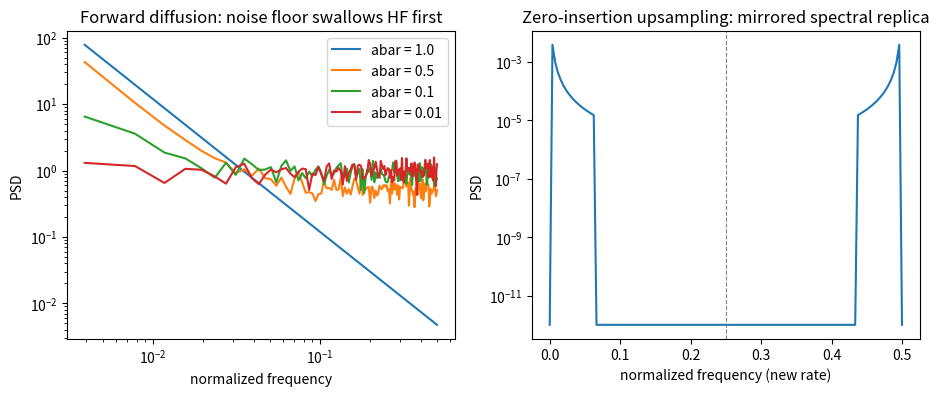

Recreate this plot in Python.
"""
Day 123 - Consolidation Phase 8: generators leave spectral fingerprints.

Left : forward diffusion x_t = sqrt(a)*x0 + sqrt(1-a)*eps on a 1D signal with a 1/f^2-like spectrum.
       White noise has a flat PSD, so the high-frequency end of the signal is buried first.
Right: zero-insertion (stride-2 transposed-conv style) upsampling creates a spectral replica
       (mirror image) of the low band, the classic checkerboard / upsampling artifact.
"""
import numpy as np
import matplotlib.pyplot as plt

np.random.seed(42)
n = 256

# ---- synthetic "natural" signal: random phases, amplitude ~ 1/f ----
freqs = np.fft.rfftfreq(n)
amp = np.zeros_like(freqs)
amp[1:] = 1.0 / freqs[1:]
phase = np.exp(2j * np.pi * np.random.rand(freqs.size))
x0 = np.fft.irfft(amp * phase, n)
x0 = x0 / x0.std()


def psd(x, reps=1):
    return np.abs(np.fft.rfft(x)) ** 2 / n


# ---- left: forward noising ----
alphas_bar = [1.0, 0.5, 0.1, 0.01]
fig, axes = plt.subplots(1, 2, figsize=(11, 4))
for a in alphas_bar:
    # average over 20 noise draws to smooth the PSD
    p = np.mean([psd(np.sqrt(a) * x0 + np.sqrt(1 - a) * np.random.randn(n)) for _ in range(20)], axis=0)
    axes[0].loglog(freqs[1:], p[1:], label=f"abar = {a}")
axes[0].set_xlabel("normalized frequency")
axes[0].set_ylabel("PSD")
axes[0].set_title("Forward diffusion: noise floor swallows HF first")
axes[0].legend()

# ---- right: zero-insertion upsampling ----
m = 128
low = np.fft.irfft(np.r_[0, 1.0 / np.arange(1, 17), np.zeros(m // 2 - 16)] * np.exp(2j * np.pi * np.random.rand(m // 2 + 1)), m)
up = np.zeros(2 * m)
up[::2] = low                                       # zero insertion, no interpolation filter
f_up = np.fft.rfftfreq(2 * m)
axes[1].semilogy(f_up, np.abs(np.fft.rfft(up)) ** 2 / (2 * m) + 1e-12)
axes[1].axvline(0.25, color="gray", ls="--", lw=0.8)
axes[1].set_xlabel("normalized frequency (new rate)")
axes[1].set_ylabel("PSD")
axes[1].set_title("Zero-insertion upsampling: mirrored spectral replica")

ratio = np.abs(np.fft.rfft(up))[f_up > 0.25].max() / np.abs(np.fft.rfft(up))[f_up < 0.25].max()
print("replica / baseband peak amplitude ratio:", round(float(ratio), 2))
plt.savefig("graph_DAY_123.png", dpi=120, bbox_inches="tight")
